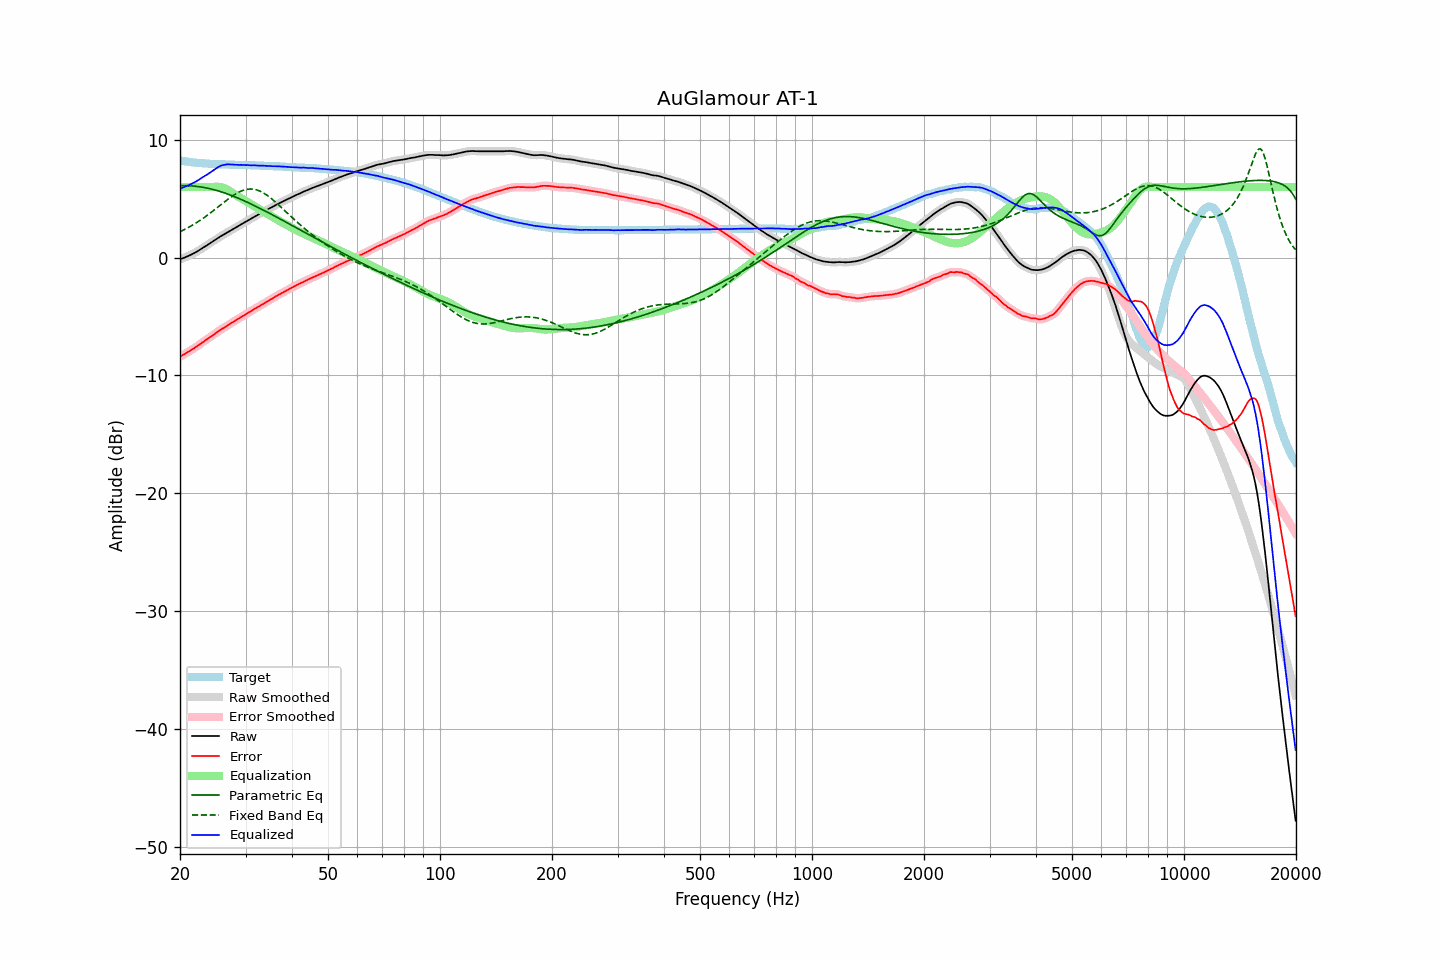

Data behind this chart, as committed beside it:
frequency, raw, error, smoothed, error_smoothed, equalization, parametric_eq, fixed_band_eq, equalized_raw, equalized_smoothed, target
20.00, -0.14, -8.40, -0.14, -8.39, 6.00, 6.11, 2.20, 5.86, 5.86, 8.26
20.20, -0.09, -8.32, -0.09, -8.32, 6.00, 6.11, 2.27, 5.91, 5.91, 8.23
20.40, -0.04, -8.25, -0.04, -8.24, 6.00, 6.11, 2.33, 5.96, 5.96, 8.21
20.61, 0.02, -8.17, 0.02, -8.17, 6.00, 6.11, 2.40, 6.02, 6.02, 8.19
20.81, 0.08, -8.08, 0.08, -8.09, 6.00, 6.11, 2.47, 6.08, 6.08, 8.16
21.02, 0.13, -8.01, 0.14, -8.01, 6.00, 6.11, 2.55, 6.13, 6.14, 8.14
21.23, 0.20, -7.92, 0.20, -7.93, 6.00, 6.10, 2.62, 6.20, 6.20, 8.12
21.44, 0.26, -7.84, 0.26, -7.84, 6.00, 6.09, 2.70, 6.26, 6.26, 8.10
21.66, 0.33, -7.75, 0.33, -7.76, 6.00, 6.08, 2.78, 6.33, 6.33, 8.08
21.87, 0.40, -7.67, 0.40, -7.67, 6.00, 6.07, 2.86, 6.40, 6.40, 8.07
22.09, 0.47, -7.58, 0.47, -7.58, 6.00, 6.06, 2.95, 6.47, 6.47, 8.05
22.31, 0.55, -7.49, 0.55, -7.49, 6.00, 6.04, 3.03, 6.55, 6.55, 8.04
22.54, 0.64, -7.39, 0.64, -7.39, 6.00, 6.02, 3.12, 6.64, 6.64, 8.03
22.76, 0.73, -7.29, 0.73, -7.29, 6.00, 6.00, 3.21, 6.73, 6.73, 8.02
22.99, 0.82, -7.19, 0.82, -7.19, 6.00, 5.98, 3.31, 6.82, 6.82, 8.01
23.22, 0.90, -7.10, 0.90, -7.10, 6.00, 5.96, 3.40, 6.90, 6.90, 8.00
23.45, 0.99, -7.00, 0.99, -7.00, 6.00, 5.93, 3.50, 6.99, 6.99, 7.99
23.69, 1.07, -6.91, 1.07, -6.91, 6.00, 5.90, 3.60, 7.07, 7.07, 7.98
23.92, 1.16, -6.82, 1.16, -6.81, 6.00, 5.87, 3.70, 7.16, 7.16, 7.98
24.16, 1.25, -6.72, 1.25, -6.72, 6.00, 5.84, 3.80, 7.25, 7.25, 7.97
24.40, 1.34, -6.63, 1.34, -6.62, 6.00, 5.81, 3.91, 7.34, 7.34, 7.97
24.65, 1.43, -6.53, 1.43, -6.53, 6.01, 5.77, 4.01, 7.44, 7.44, 7.96
24.89, 1.52, -6.43, 1.52, -6.43, 6.01, 5.74, 4.12, 7.53, 7.53, 7.95
25.14, 1.61, -6.33, 1.61, -6.33, 6.02, 5.70, 4.23, 7.63, 7.63, 7.94
25.39, 1.70, -6.23, 1.70, -6.24, 6.01, 5.66, 4.34, 7.71, 7.71, 7.93
25.65, 1.79, -6.14, 1.79, -6.14, 6.00, 5.62, 4.45, 7.78, 7.78, 7.93
25.91, 1.87, -6.05, 1.87, -6.06, 5.97, 5.57, 4.56, 7.84, 7.83, 7.92
26.16, 1.94, -5.98, 1.94, -5.98, 5.93, 5.53, 4.66, 7.87, 7.87, 7.92
26.43, 2.02, -5.90, 2.02, -5.89, 5.87, 5.48, 4.77, 7.89, 7.90, 7.92
26.69, 2.11, -5.80, 2.10, -5.81, 5.81, 5.43, 4.88, 7.92, 7.91, 7.91
26.96, 2.19, -5.72, 2.19, -5.72, 5.73, 5.38, 4.98, 7.92, 7.92, 7.91
27.23, 2.27, -5.63, 2.27, -5.63, 5.65, 5.33, 5.08, 7.92, 7.92, 7.90
27.50, 2.35, -5.55, 2.35, -5.55, 5.56, 5.28, 5.18, 7.91, 7.91, 7.90
27.77, 2.43, -5.46, 2.43, -5.46, 5.47, 5.23, 5.27, 7.90, 7.90, 7.89
28.05, 2.51, -5.37, 2.51, -5.38, 5.38, 5.17, 5.36, 7.89, 7.89, 7.88
28.33, 2.58, -5.30, 2.58, -5.30, 5.30, 5.12, 5.44, 7.88, 7.88, 7.88
28.62, 2.66, -5.22, 2.66, -5.22, 5.21, 5.06, 5.52, 7.87, 7.87, 7.88
28.90, 2.74, -5.13, 2.74, -5.13, 5.13, 5.00, 5.59, 7.87, 7.87, 7.87
29.19, 2.83, -5.04, 2.82, -5.05, 5.05, 4.94, 5.65, 7.88, 7.87, 7.87
29.48, 2.90, -4.97, 2.90, -4.97, 4.97, 4.88, 5.71, 7.87, 7.87, 7.87
29.78, 2.98, -4.89, 2.98, -4.88, 4.88, 4.82, 5.75, 7.86, 7.86, 7.86
30.08, 3.06, -4.81, 3.06, -4.80, 4.80, 4.76, 5.79, 7.86, 7.86, 7.86
30.38, 3.15, -4.70, 3.14, -4.71, 4.71, 4.70, 5.81, 7.86, 7.85, 7.85
30.68, 3.22, -4.63, 3.22, -4.63, 4.63, 4.63, 5.83, 7.85, 7.85, 7.85
30.99, 3.29, -4.56, 3.30, -4.55, 4.55, 4.57, 5.83, 7.84, 7.85, 7.85
31.30, 3.38, -4.47, 3.38, -4.47, 4.47, 4.50, 5.82, 7.85, 7.84, 7.85
31.61, 3.46, -4.38, 3.45, -4.38, 4.39, 4.44, 5.81, 7.85, 7.84, 7.83
31.93, 3.53, -4.30, 3.53, -4.30, 4.31, 4.37, 5.78, 7.83, 7.84, 7.83
32.24, 3.60, -4.23, 3.60, -4.23, 4.23, 4.30, 5.74, 7.83, 7.83, 7.83
32.57, 3.67, -4.15, 3.67, -4.15, 4.15, 4.24, 5.69, 7.81, 7.82, 7.82
32.89, 3.75, -4.07, 3.75, -4.07, 4.07, 4.17, 5.63, 7.82, 7.81, 7.82
33.22, 3.83, -3.98, 3.82, -3.98, 3.98, 4.10, 5.56, 7.81, 7.81, 7.81
33.55, 3.90, -3.90, 3.90, -3.91, 3.90, 4.03, 5.49, 7.80, 7.80, 7.80
33.89, 3.97, -3.83, 3.97, -3.82, 3.82, 3.96, 5.40, 7.79, 7.80, 7.80
34.23, 4.05, -3.75, 4.05, -3.74, 3.74, 3.89, 5.31, 7.79, 7.79, 7.80
34.57, 4.13, -3.65, 4.13, -3.66, 3.66, 3.81, 5.21, 7.79, 7.79, 7.78
34.92, 4.21, -3.57, 4.20, -3.58, 3.58, 3.74, 5.11, 7.79, 7.78, 7.78
35.27, 4.27, -3.51, 4.28, -3.50, 3.50, 3.67, 5.00, 7.77, 7.77, 7.78
35.62, 4.35, -3.41, 4.35, -3.42, 3.42, 3.60, 4.88, 7.77, 7.77, 7.76
35.97, 4.43, -3.33, 4.42, -3.34, 3.34, 3.53, 4.77, 7.77, 7.76, 7.76
... 635 more rows
